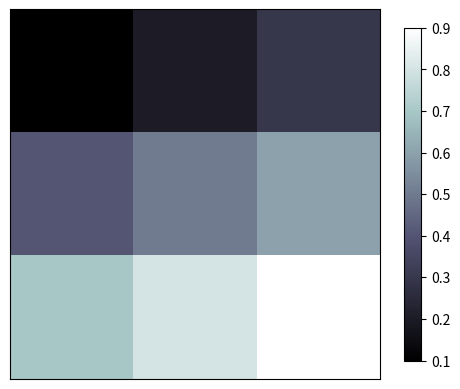

This chart was generated by the following Python code:
# 图像
import matplotlib.pyplot as plt
import numpy as np

#image data
a = np.array([0.1, 0.2, 0.3,
            0.4, 0.5, 0.6,
            0.7, 0.8, 0.9]).reshape(3, 3)

plt.imshow(a, interpolation='nearest', cmap='bone', origin='upper')
plt.colorbar(shrink=0.9)
plt.xticks(())
plt.yticks(())

plt.show()